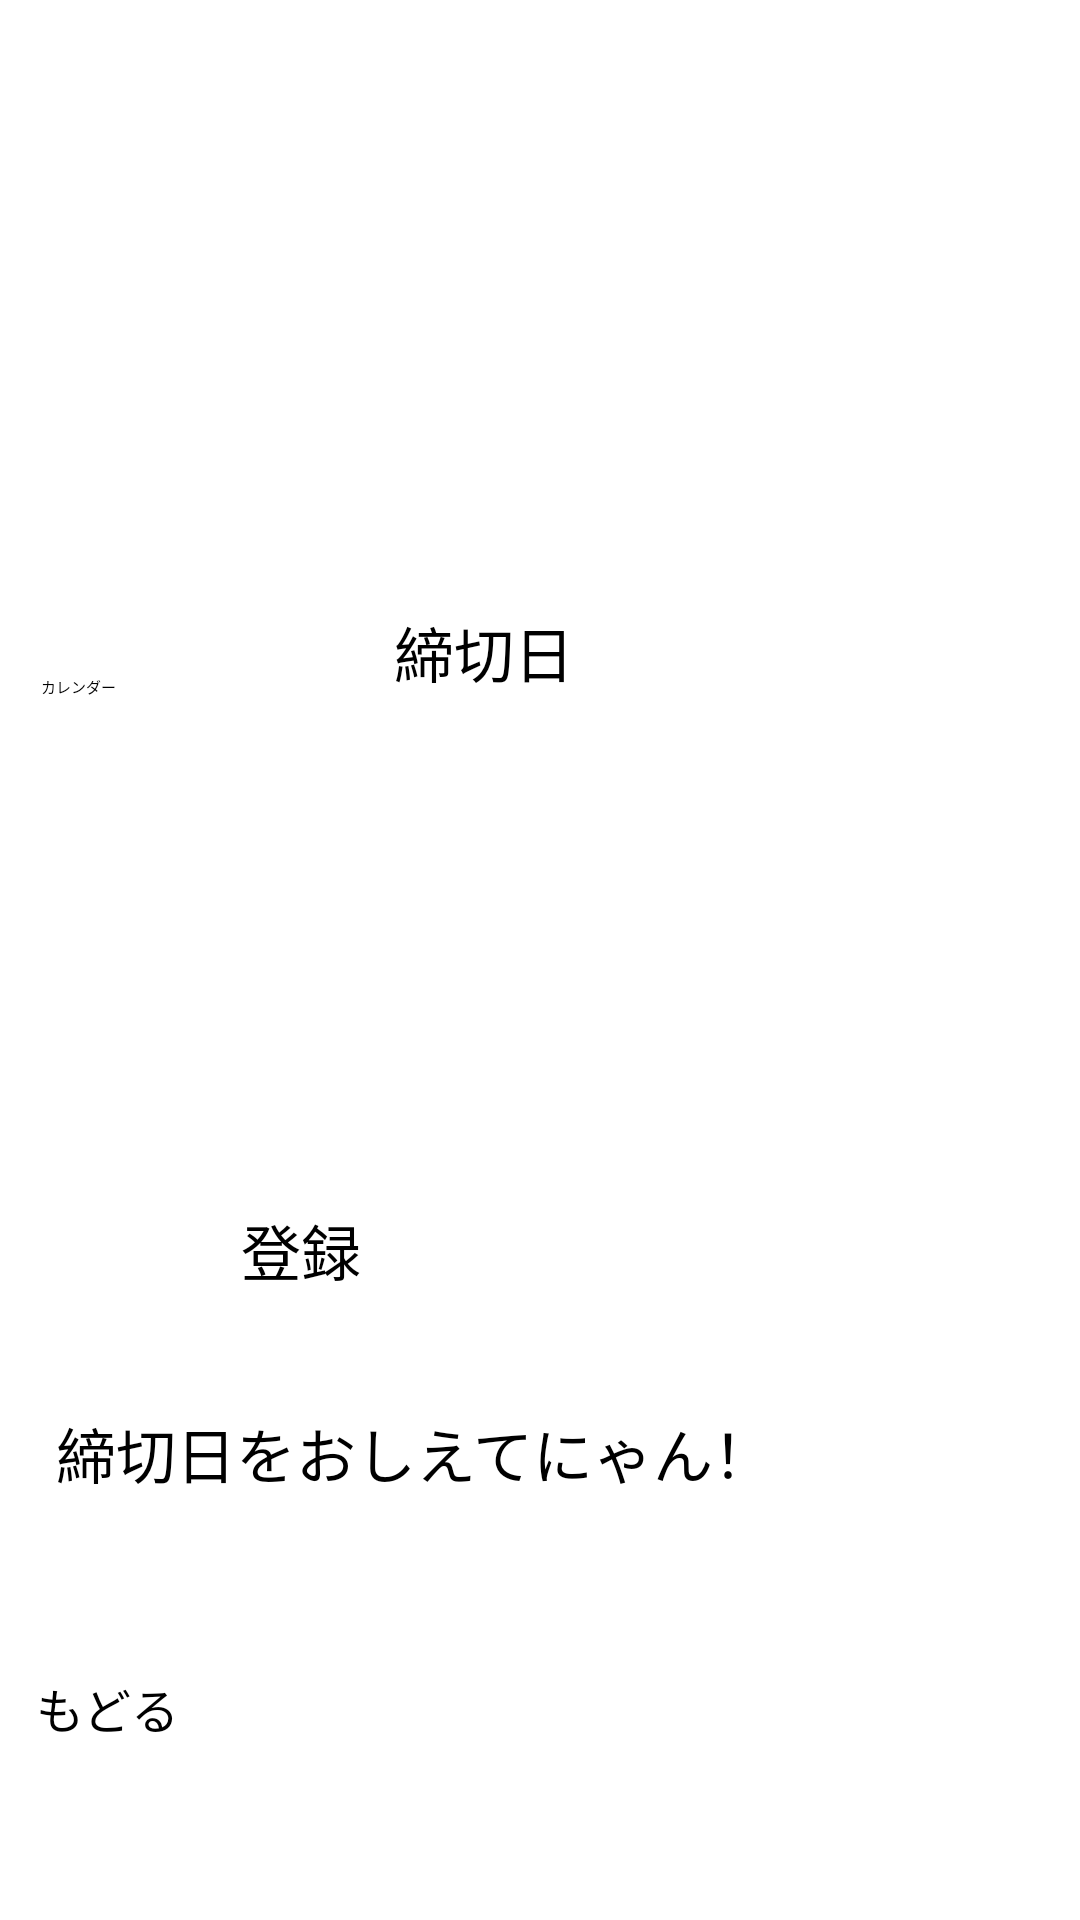

Layout XML and referenced resources for this Android screen:
<!-- AndroidManifest.xml: application theme Theme.MyApplication -->
<!-- res/layout/activity_task1.xml -->
<?xml version="1.0" encoding="utf-8"?>
<androidx.constraintlayout.widget.ConstraintLayout xmlns:android="http://schemas.android.com/apk/res/android"
    xmlns:app="http://schemas.android.com/apk/res-auto"
    xmlns:tools="http://schemas.android.com/tools"
    android:id="@+id/main"
    android:layout_width="match_parent"
    android:layout_height="match_parent"
    tools:context=".task1">

    <ImageView
        android:id="@+id/imageView"
        android:layout_width="415dp"
        android:layout_height="731dp"
        app:layout_constraintBottom_toBottomOf="parent"
        app:layout_constraintEnd_toEndOf="parent"
        app:layout_constraintHorizontal_bias="0.0"
        app:layout_constraintStart_toStartOf="parent"
        app:layout_constraintTop_toTopOf="parent"
        app:layout_constraintVertical_bias="0.0"
        app:srcCompat="@drawable/tasukunyana6" />

    <View
        android:id="@+id/opsq_view2"
        android:layout_width="346dp"
        android:layout_height="305dp"
        android:background="#6FFFFFFF"
        app:layout_constraintBottom_toBottomOf="parent"
        app:layout_constraintEnd_toEndOf="parent"
        app:layout_constraintHorizontal_bias="0.215"
        app:layout_constraintStart_toStartOf="parent"
        app:layout_constraintTop_toTopOf="parent"
        app:layout_constraintVertical_bias="0.549" />

    <View
        android:id="@+id/opsq_view"
        android:layout_width="341dp"
        android:layout_height="105dp"
        android:background="#D2FFFFFF"
        app:layout_constraintBottom_toBottomOf="parent"
        app:layout_constraintEnd_toEndOf="parent"
        app:layout_constraintHorizontal_bias="0.228"
        app:layout_constraintStart_toStartOf="parent"
        app:layout_constraintTop_toTopOf="parent"
        app:layout_constraintVertical_bias="0.861" />



    <Button
        android:id="@+id/reg_button"
        android:layout_width="161dp"
        android:layout_height="72dp"
        android:text="登録"
        android:textSize="20sp"
        app:layout_constraintBottom_toBottomOf="parent"
        app:layout_constraintEnd_toEndOf="parent"
        app:layout_constraintHorizontal_bias="0.404"
        app:layout_constraintStart_toStartOf="parent"
        app:layout_constraintTop_toTopOf="parent"
        app:layout_constraintVertical_bias="0.708" />

    <TextView
        android:id="@+id/textView"
        android:layout_width="259dp"
        android:layout_height="97dp"
        android:text="締切日をおしえてにゃん！"
        android:textSize="20sp"
        app:layout_constraintBottom_toBottomOf="parent"
        app:layout_constraintEnd_toEndOf="parent"
        app:layout_constraintHorizontal_bias="0.184"
        app:layout_constraintStart_toStartOf="parent"
        app:layout_constraintTop_toTopOf="parent"
        app:layout_constraintVertical_bias="0.865" />

    <Button
        android:id="@+id/back_button"
        android:layout_width="122dp"
        android:layout_height="61dp"
        android:text="もどる"
        android:textSize="16sp"
        app:layout_constraintBottom_toBottomOf="parent"
        app:layout_constraintEnd_toEndOf="parent"
        app:layout_constraintHorizontal_bias="0.05"
        app:layout_constraintStart_toStartOf="parent"
        app:layout_constraintTop_toTopOf="parent"
        app:layout_constraintVertical_bias="0.963" />

    <TextView
        android:id="@+id/textView3"
        android:layout_width="wrap_content"
        android:layout_height="wrap_content"
        android:text="カレンダー"
        app:layout_constraintBottom_toBottomOf="parent"
        app:layout_constraintEnd_toEndOf="parent"
        app:layout_constraintHorizontal_bias="0.041"
        app:layout_constraintStart_toStartOf="parent"
        app:layout_constraintTop_toTopOf="parent"
        app:layout_constraintVertical_bias="0.356" />

    <TextView
        android:id="@+id/textView4"
        android:layout_width="95dp"
        android:layout_height="47dp"
        android:text="締切日"
        android:textAlignment="center"
        android:textSize="20sp"
        app:layout_constraintBottom_toBottomOf="parent"
        app:layout_constraintEnd_toEndOf="parent"
        app:layout_constraintHorizontal_bias="0.43"
        app:layout_constraintStart_toStartOf="parent"
        app:layout_constraintTop_toTopOf="parent"
        app:layout_constraintVertical_bias="0.342" />
</androidx.constraintlayout.widget.ConstraintLayout>
<!-- resources referenced by this layout -->
<resources>
  <!-- drawable tasukunyana6: png bitmap (drawable, 980266 bytes) -->
</resources>
